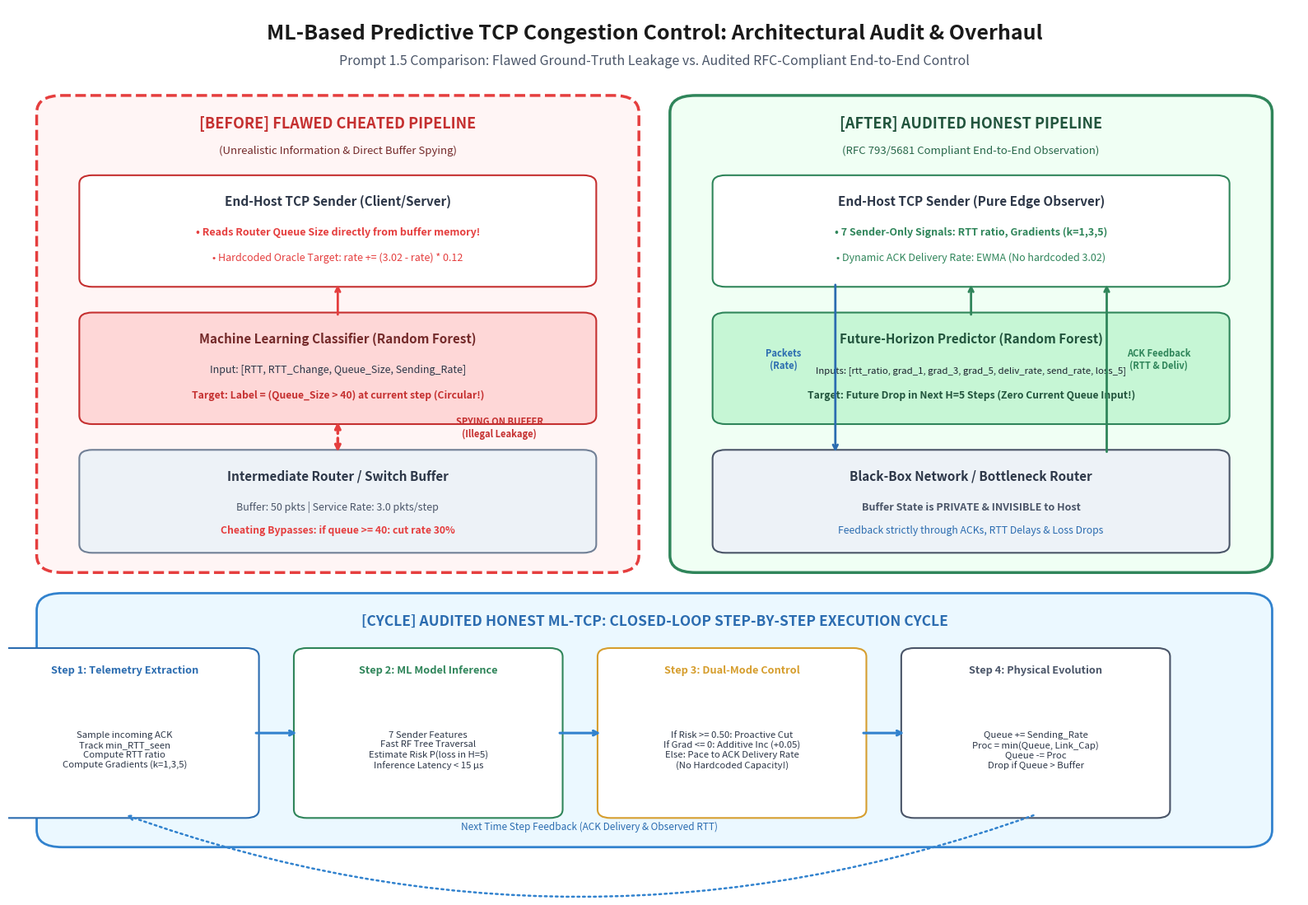

Python code for this plot:
"""
Generates high-resolution architecture comparison diagram:
Legacy Cheated Architecture vs Audited Honest ML-TCP Architecture
"""

import matplotlib
matplotlib.use('Agg')
import matplotlib.pyplot as plt
import matplotlib.patches as patches
from matplotlib.patches import FancyBboxPatch, ArrowStyle

def create_diagram(output_path="architecture_diagram.png"):
    fig = plt.figure(figsize=(16, 11), dpi=200)
    ax = fig.add_subplot(111)
    ax.set_xlim(0, 100)
    ax.set_ylim(0, 100)
    ax.axis('off')

    # Title
    ax.text(50, 97, "ML-Based Predictive TCP Congestion Control: Architectural Audit & Overhaul",
            fontsize=18, fontweight='bold', ha='center', va='center', color='#1a1a1a')
    ax.text(50, 93.8, "Prompt 1.5 Comparison: Flawed Ground-Truth Leakage vs. Audited RFC-Compliant End-to-End Control",
            fontsize=11.5, fontstyle='italic', ha='center', va='center', color='#4a5568')

    # ==========================================
    # LEFT PANEL: FLAWED / CHEATED ARCHITECTURE
    # ==========================================
    left_box = FancyBboxPatch((3, 35), 45, 54, boxstyle="round,pad=0.8,rounding_size=2",
                              edgecolor='#e53e3e', facecolor='#fff5f5', linewidth=2.5, linestyle='--')
    ax.add_patch(left_box)

    ax.text(25.5, 86, "[BEFORE] FLAWED CHEATED PIPELINE", fontsize=13, fontweight='bold', ha='center', color='#c53030')
    ax.text(25.5, 83, "(Unrealistic Information & Direct Buffer Spying)", fontsize=9.5, fontstyle='italic', ha='center', color='#742a2a')

    # Components Left: Sender
    s_left = FancyBboxPatch((6, 68), 39, 12, boxstyle="round,pad=0.5,rounding_size=1",
                            edgecolor='#c53030', facecolor='#ffffff', linewidth=1.5)
    ax.add_patch(s_left)
    ax.text(25.5, 77, "End-Host TCP Sender (Client/Server)", fontsize=11, fontweight='bold', ha='center', color='#2d3748')
    ax.text(25.5, 73.5, "• Reads Router Queue Size directly from buffer memory!", fontsize=9, ha='center', color='#e53e3e', fontweight='bold')
    ax.text(25.5, 70.5, "• Hardcoded Oracle Target: rate += (3.02 - rate) * 0.12", fontsize=9, ha='center', color='#e53e3e')

    # Left: ML Model Box
    ml_left = FancyBboxPatch((6, 52), 39, 12, boxstyle="round,pad=0.5,rounding_size=1",
                             edgecolor='#c53030', facecolor='#fed7d7', linewidth=1.5)
    ax.add_patch(ml_left)
    ax.text(25.5, 61, "Machine Learning Classifier (Random Forest)", fontsize=11, fontweight='bold', ha='center', color='#742a2a')
    ax.text(25.5, 57.5, "Input: [RTT, RTT_Change, Queue_Size, Sending_Rate]", fontsize=9, ha='center', color='#2d3748')
    ax.text(25.5, 54.5, "Target: Label = (Queue_Size > 40) at current step (Circular!)", fontsize=8.8, ha='center', color='#c53030', fontweight='bold')

    # Left: Router Box
    r_left = FancyBboxPatch((6, 37), 39, 11, boxstyle="round,pad=0.5,rounding_size=1",
                            edgecolor='#718096', facecolor='#edf2f7', linewidth=1.5)
    ax.add_patch(r_left)
    ax.text(25.5, 45, "Intermediate Router / Switch Buffer", fontsize=11, fontweight='bold', ha='center', color='#2d3748')
    ax.text(25.5, 41.5, "Buffer: 50 pkts | Service Rate: 3.0 pkts/step", fontsize=9, ha='center', color='#4a5568')
    ax.text(25.5, 38.8, "Cheating Bypasses: if queue >= 40: cut rate 30%", fontsize=8.8, ha='center', color='#e53e3e', fontweight='bold')

    # Red Arrows Left
    ax.annotate("", xy=(25.5, 68), xytext=(25.5, 64), arrowprops=dict(arrowstyle="->", color="#e53e3e", lw=2))
    ax.annotate("", xy=(25.5, 52), xytext=(25.5, 48), arrowprops=dict(arrowstyle="<->", color="#e53e3e", lw=2.5, ls='--'))
    ax.text(38, 50, "SPYING ON BUFFER\n(Illegal Leakage)", fontsize=8, color='#c53030', fontweight='bold', ha='center')

    # ==========================================
    # RIGHT PANEL: AUDITED HONEST ARCHITECTURE
    # ==========================================
    right_box = FancyBboxPatch((52, 35), 45, 54, boxstyle="round,pad=0.8,rounding_size=2",
                               edgecolor='#2f855a', facecolor='#f0fff4', linewidth=2.5)
    ax.add_patch(right_box)

    ax.text(74.5, 86, "[AFTER] AUDITED HONEST PIPELINE", fontsize=13, fontweight='bold', ha='center', color='#22543d')
    ax.text(74.5, 83, "(RFC 793/5681 Compliant End-to-End Observation)", fontsize=9.5, fontstyle='italic', ha='center', color='#276749')

    # Components Right: Sender
    s_right = FancyBboxPatch((55, 68), 39, 12, boxstyle="round,pad=0.5,rounding_size=1",
                             edgecolor='#2f855a', facecolor='#ffffff', linewidth=1.5)
    ax.add_patch(s_right)
    ax.text(74.5, 77, "End-Host TCP Sender (Pure Edge Observer)", fontsize=11, fontweight='bold', ha='center', color='#2d3748')
    ax.text(74.5, 73.5, "• 7 Sender-Only Signals: RTT ratio, Gradients (k=1,3,5)", fontsize=9, ha='center', color='#2f855a', fontweight='bold')
    ax.text(74.5, 70.5, "• Dynamic ACK Delivery Rate: EWMA (No hardcoded 3.02)", fontsize=9, ha='center', color='#2f855a')

    # Right: ML Model Box
    ml_right = FancyBboxPatch((55, 52), 39, 12, boxstyle="round,pad=0.5,rounding_size=1",
                              edgecolor='#2f855a', facecolor='#c6f6d5', linewidth=1.5)
    ax.add_patch(ml_right)
    ax.text(74.5, 61, "Future-Horizon Predictor (Random Forest)", fontsize=11, fontweight='bold', ha='center', color='#22543d')
    ax.text(74.5, 57.5, "Inputs: [rtt_ratio, grad_1, grad_3, grad_5, deliv_rate, send_rate, loss_5]", fontsize=8.2, ha='center', color='#1a202c')
    ax.text(74.5, 54.5, "Target: Future Drop in Next H=5 Steps (Zero Current Queue Input!)", fontsize=8.8, ha='center', color='#22543d', fontweight='bold')

    # Right: Router Box (Black Box)
    r_right = FancyBboxPatch((55, 37), 39, 11, boxstyle="round,pad=0.5,rounding_size=1",
                             edgecolor='#4a5568', facecolor='#edf2f7', linewidth=1.5)
    ax.add_patch(r_right)
    ax.text(74.5, 45, "Black-Box Network / Bottleneck Router", fontsize=11, fontweight='bold', ha='center', color='#2d3748')
    ax.text(74.5, 41.5, "Buffer State is PRIVATE & INVISIBLE to Host", fontsize=9, ha='center', color='#4a5568', fontweight='bold')
    ax.text(74.5, 38.8, "Feedback strictly through ACKs, RTT Delays & Loss Drops", fontsize=8.8, ha='center', color='#2b6cb0')

    # Green Arrows Right
    ax.annotate("", xy=(74.5, 68), xytext=(74.5, 64), arrowprops=dict(arrowstyle="->", color="#2f855a", lw=2))
    ax.annotate("", xy=(64, 48), xytext=(64, 68), arrowprops=dict(arrowstyle="->", color="#2b6cb0", lw=2))
    ax.text(60, 58, "Packets\n(Rate)", fontsize=8, color='#2b6cb0', fontweight='bold', ha='center')

    ax.annotate("", xy=(85, 68), xytext=(85, 48), arrowprops=dict(arrowstyle="->", color="#2f855a", lw=2))
    ax.text(89, 58, "ACK Feedback\n(RTT & Deliv)", fontsize=8, color='#2f855a', fontweight='bold', ha='center')

    # ==========================================
    # BOTTOM PANEL: CLOSED-LOOP INTERACTION CYCLE
    # ==========================================
    bot_box = FancyBboxPatch((3, 3), 94, 28, boxstyle="round,pad=0.8,rounding_size=2",
                             edgecolor='#3182ce', facecolor='#ebf8ff', linewidth=2.0)
    ax.add_patch(bot_box)

    ax.text(50, 28, "[CYCLE] AUDITED HONEST ML-TCP: CLOSED-LOOP STEP-BY-STEP EXECUTION CYCLE",
            fontsize=12.5, fontweight='bold', ha='center', color='#2b6cb0')

    steps = [
        ("Step 1: Telemetry Extraction",
         "Sample incoming ACK\nTrack min_RTT_seen\nCompute RTT ratio\nCompute Gradients (k=1,3,5)",
         9, '#2b6cb0'),
        ("Step 2: ML Model Inference",
         "7 Sender Features\nFast RF Tree Traversal\nEstimate Risk P(loss in H=5)\nInference Latency < 15 μs",
         32.5, '#2f855a'),
        ("Step 3: Dual-Mode Control",
         "If Risk >= 0.50: Proactive Cut\nIf Grad <= 0: Additive Inc (+0.05)\nElse: Pace to ACK Delivery Rate\n(No Hardcoded Capacity!)",
         56, '#d69e2e'),
        ("Step 4: Physical Evolution",
         "Queue += Sending_Rate\nProc = min(Queue, Link_Cap)\nQueue -= Proc\nDrop if Queue > Buffer",
         79.5, '#4a5568')
    ]

    for title, desc, x_pos, col in steps:
        step_patch = FancyBboxPatch((x_pos - 10, 6), 20, 19, boxstyle="round,pad=0.4,rounding_size=1",
                                    edgecolor=col, facecolor='#ffffff', linewidth=1.5)
        ax.add_patch(step_patch)
        ax.text(x_pos, 22.5, title, fontsize=9.2, fontweight='bold', ha='center', color=col)
        ax.text(x_pos, 13.5, desc, fontsize=8.2, ha='center', va='center', color='#2d3748')

    # Arrows between steps
    for i in range(3):
        x_from = steps[i][2] + 10
        x_to = steps[i+1][2] - 10
        ax.annotate("", xy=(x_to, 15.5), xytext=(x_from, 15.5),
                    arrowprops=dict(arrowstyle="->", color="#3182ce", lw=2.2))

    # Loop back arrow from Step 4 to Step 1
    ax.annotate("", xy=(9, 6), xytext=(79.5, 6),
                arrowprops=dict(arrowstyle="->", color="#3182ce", lw=1.8, connectionstyle="arc3,rad=-0.18", ls=':'))
    ax.text(45, 4.2, "Next Time Step Feedback (ACK Delivery & Observed RTT)", fontsize=8.5, fontstyle='italic', ha='center', color='#2b6cb0')

    plt.tight_layout()
    plt.savefig(output_path, dpi=200, bbox_inches='tight')
    plt.close()
    print(f"[OK] High-resolution architecture diagram saved to '{output_path}'")

if __name__ == "__main__":
    create_diagram()
